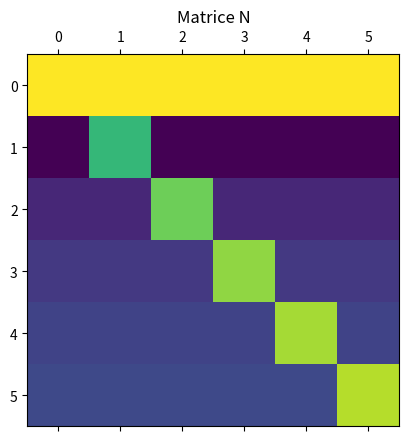

Source code (Python):
import numpy as np
import matplotlib.pyplot as plt
#from suiteSn import suiteSn


a = np.full((6,1), 1)
b = np.arange(1,7)
c = np.reshape(a, (1,6))
d = c * 53
I = np.identity(6, 'i')
J = np.full((6,6), 1)
K = np.diag(b)
L = 55*I - J + 2*a*c
M = 1*K ; M[:,0] = np.reshape(a, (1,6))
dd = int(np.linalg.det(M))
x = np.array(np.linalg.solve(M, a), 'i')
N = np.linalg.solve(M, np.transpose(M))


print(f'a =\n{a}\n')
print(f'b =\n{b}\n')
print(f'c =\n{c}\n')
print(f'd =\n{d}\n')
print(f'I =\n{I}\n')
print(f'J =\n{J}\n')
print(f'K =\n{K}\n')
print(f'L =\n{L}\n')
print(f'M =\n{M}\n')
print(f'dd =\n{dd}\n')
print(f'x =\n{x}\n')
print(f'N =\n{N}\n')


plt.matshow(N)
plt.title("Matrice N")
plt.show()

